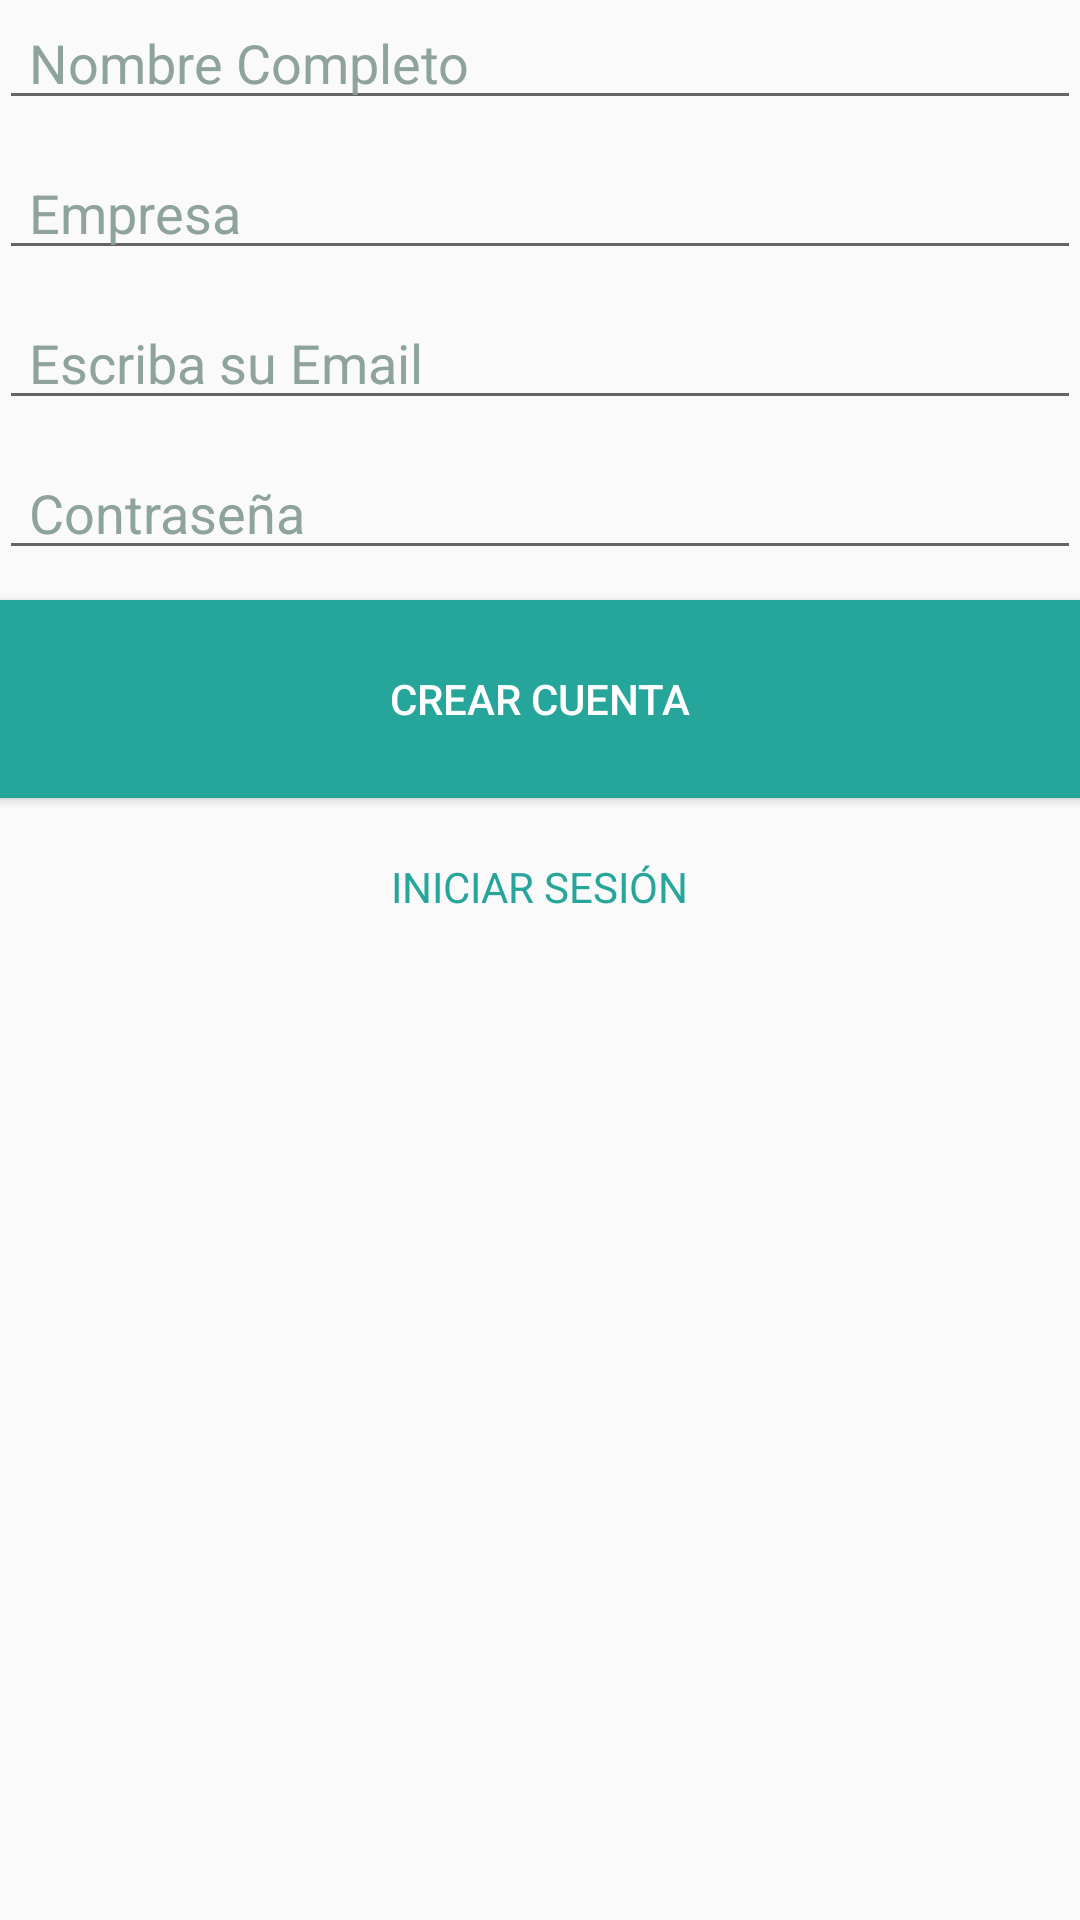

Write the Android layout XML for this screen, with the resource values it uses.
<!-- AndroidManifest.xml: application theme AppTheme.FullScreen -->
<!-- res/layout/activity_registrar_usuario.xml -->
<?xml version="1.0" encoding="utf-8"?>
<LinearLayout xmlns:android="http://schemas.android.com/apk/res/android"
    xmlns:tools="http://schemas.android.com/tools"
    android:layout_width="fill_parent"
    android:layout_height="fill_parent"
    android:orientation="vertical"
    android:paddingBottom="@dimen/activity_vertical_margin"
    android:paddingLeft="@dimen/activity_horizontal_margin"
    android:paddingRight="@dimen/activity_horizontal_margin"
    android:paddingTop="@dimen/activity_vertical_margin"
    tools:context=".ActivitiesJava.registrarUser">

    <EditText
        android:layout_width="match_parent"
        android:layout_height="40dp"
        android:id="@+id/etNombre"
        android:layout_marginBottom="10dp"
        android:contextClickable="true"
        android:hint="Nombre Completo"
        android:paddingLeft="10dp"
        android:paddingRight="10dp"
        android:singleLine="true"
        android:textColor="@color/primary_material_dark"
        android:textColorHint="@color/hintColorDark" />

    <EditText
        android:layout_width="match_parent"
        android:layout_height="40dp"
        android:id="@+id/etEmpresa"
        android:layout_gravity="center_horizontal"
        android:layout_marginBottom="10dp"
        android:hint="Empresa"
        android:paddingLeft="10dp"
        android:paddingRight="10dp"
        android:singleLine="true"
        android:textColor="@color/primary_material_dark"
        android:textColorHint="@color/hintColorDark" />

    <EditText
        android:layout_width="match_parent"
        android:layout_height="40dp"
        android:id="@+id/editEmail"
        android:layout_marginBottom="10dp"
        android:hint="Escriba su Email"
        android:paddingLeft="10dp"
        android:paddingRight="10dp"
        android:singleLine="true"
        android:textColor="@color/primary_material_dark"
        android:textColorHint="@color/hintColorDark" />

    <EditText
        android:layout_width="match_parent"
        android:layout_height="40dp"
        android:id="@+id/editPassword"
        android:layout_marginBottom="10dp"
        android:hint="Contraseña"
        android:paddingLeft="10dp"
        android:paddingRight="10dp"
        android:password="true"
        android:singleLine="true"
        android:textColor="@color/primary_material_dark"
        android:textColorHint="@color/hintColorDark" />

    <Button
        android:layout_width="match_parent"
        android:layout_height="66dp"
        android:text="CREAR CUENTA"
        android:id="@+id/btn_registrar"
        android:layout_gravity="center_horizontal"
        android:background="@color/colorPrimary"
        android:textColor="#ffffff"
        android:layout_marginBottom="20dp" />

    <TextView
        android:layout_width="wrap_content"
        android:layout_height="wrap_content"
        android:text="INICIAR SESIÓN"
        android:id="@+id/tvIniciarSesion"
        android:layout_gravity="center_horizontal"
        android:textColor="@color/colorPrimary" />
</LinearLayout>
<!-- resources referenced by this layout -->
<resources>
  <color name="colorPrimary">#26a69a</color>
  <color name="hintColorDark">#f2889e93</color>
  <style name="AppTheme.FullScreen" parent="Theme.AppCompat.Light.NoActionBar">
          
          <item name="colorPrimary">@color/colorPrimary</item>
          <item name="colorPrimaryDark">@color/colorPrimaryDark</item>
          <item name="colorAccent">@color/colorAccent</item>
      </style>
  <color name="colorPrimaryDark">#265d5c</color>
  <color name="colorAccent">#26a69a</color>
</resources>
